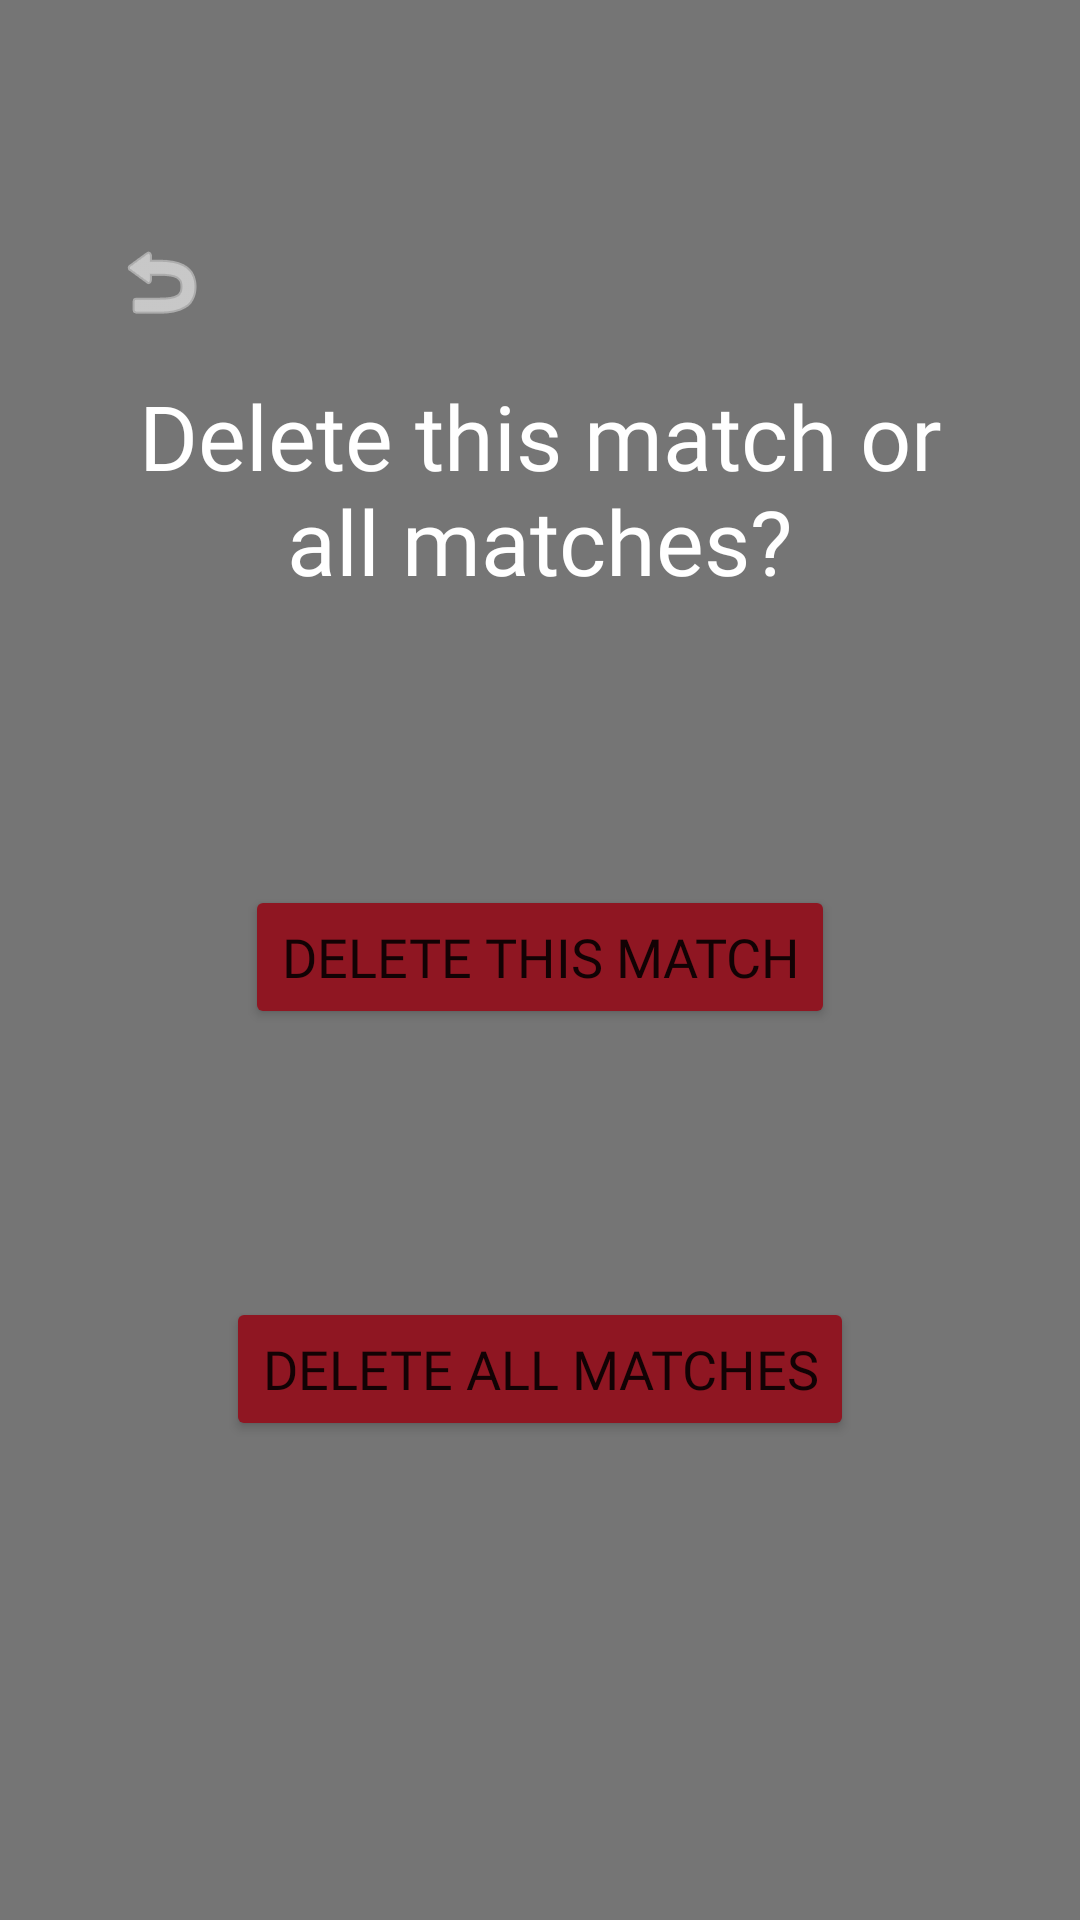

This screen was rendered from an Android layout file. Write that file and the resources it references.
<!-- AndroidManifest.xml: application theme Theme.FRCScouting -->
<!-- res/layout/popup.xml -->
<?xml version="1.0" encoding="utf-8"?>
<androidx.constraintlayout.widget.ConstraintLayout xmlns:android="http://schemas.android.com/apk/res/android"
    xmlns:app="http://schemas.android.com/apk/res-auto"
    xmlns:tools="http://schemas.android.com/tools"
    android:id="@+id/popupArea"
    android:visibility="visible"
    android:layout_width="fill_parent"
    android:layout_height="fill_parent"
    android:background="#8A000000">

<androidx.constraintlayout.widget.ConstraintLayout
    android:layout_width="300dp"
    android:layout_height="500dp"
    app:layout_constraintBottom_toBottomOf="parent"
    app:layout_constraintEnd_toEndOf="parent"
    app:layout_constraintStart_toStartOf="parent"
    app:layout_constraintTop_toTopOf="parent"
    android:background="#00000000"
    >

    <com.google.android.material.button.MaterialButton
        android:id="@+id/popupBackBtn"
        style="@style/Widget.MaterialComponents.Button.Icon"
        android:layout_width="48dp"
        android:layout_height="48dp"
        android:layout_gravity="center"
        android:background="@android:color/transparent"
        app:icon="@android:drawable/ic_menu_revert"
        android:layout_marginStart="-5dp"
        app:layout_constraintStart_toStartOf="parent"
        app:layout_constraintTop_toTopOf="parent" />

    <TextView
        android:id="@+id/popupText"
        android:layout_width="0dp"
        android:layout_height="wrap_content"
        android:layout_marginTop="50dp"
        android:fontFamily="@font/twcenmtstd"
        android:padding="5dp"
        android:text="Delete this match or all matches?"
        android:textAlignment="center"
        android:textColor="@color/white"
        android:textSize="30sp"
        app:layout_constraintEnd_toEndOf="parent"
        app:layout_constraintStart_toStartOf="parent"
        app:layout_constraintTop_toTopOf="parent" />

    <Button
        android:id="@+id/popupBtn"
        android:layout_width="wrap_content"
        android:layout_height="wrap_content"
        android:backgroundTint="#8F1622"
        android:fontFamily="@font/twcenmtstd"
        android:text="Delete This Match"
        android:textSize="18sp"
        app:layout_constraintTop_toBottomOf="@id/popupText"
        app:layout_constraintBottom_toTopOf="@id/popupBtn2"
        app:layout_constraintEnd_toEndOf="parent"
        app:layout_constraintStart_toStartOf="parent" />

    <Button
        android:id="@+id/popupBtn2"
        android:layout_width="wrap_content"
        android:layout_height="wrap_content"
        android:backgroundTint="#8F1622"
        android:fontFamily="@font/twcenmtstd"
        android:text="Delete All Matches"
        android:textSize="18sp"
        app:layout_constraintTop_toBottomOf="@+id/popupBtn"
        app:layout_constraintEnd_toEndOf="parent"
        app:layout_constraintBottom_toBottomOf="parent"
        app:layout_constraintStart_toStartOf="parent" />

</androidx.constraintlayout.widget.ConstraintLayout>

</androidx.constraintlayout.widget.ConstraintLayout>
<!-- resources referenced by this layout -->
<resources>
  <color name="white">#FFFFFFFF</color>
  <style name="Theme.FRCScouting" parent="Theme.MaterialComponents.DayNight.NoActionBar">
          
          <item name="colorPrimary">#BE1E2D</item>
          <item name="colorPrimaryVariant">#8F1622</item>
          <item name="colorOnPrimary">@color/white</item>
          
          <item name="colorSecondary">@color/teal_200</item>
          <item name="colorSecondaryVariant">@color/teal_700</item>
          <item name="colorOnSecondary">@color/black</item>
          
          <item name="android:statusBarColor" tools:targetApi="l">?attr/colorPrimaryVariant</item>
          
      </style>
  <color name="teal_200">#FF03DAC5</color>
  <color name="teal_700">#FF018786</color>
  <color name="black">#FF000000</color>
</resources>
